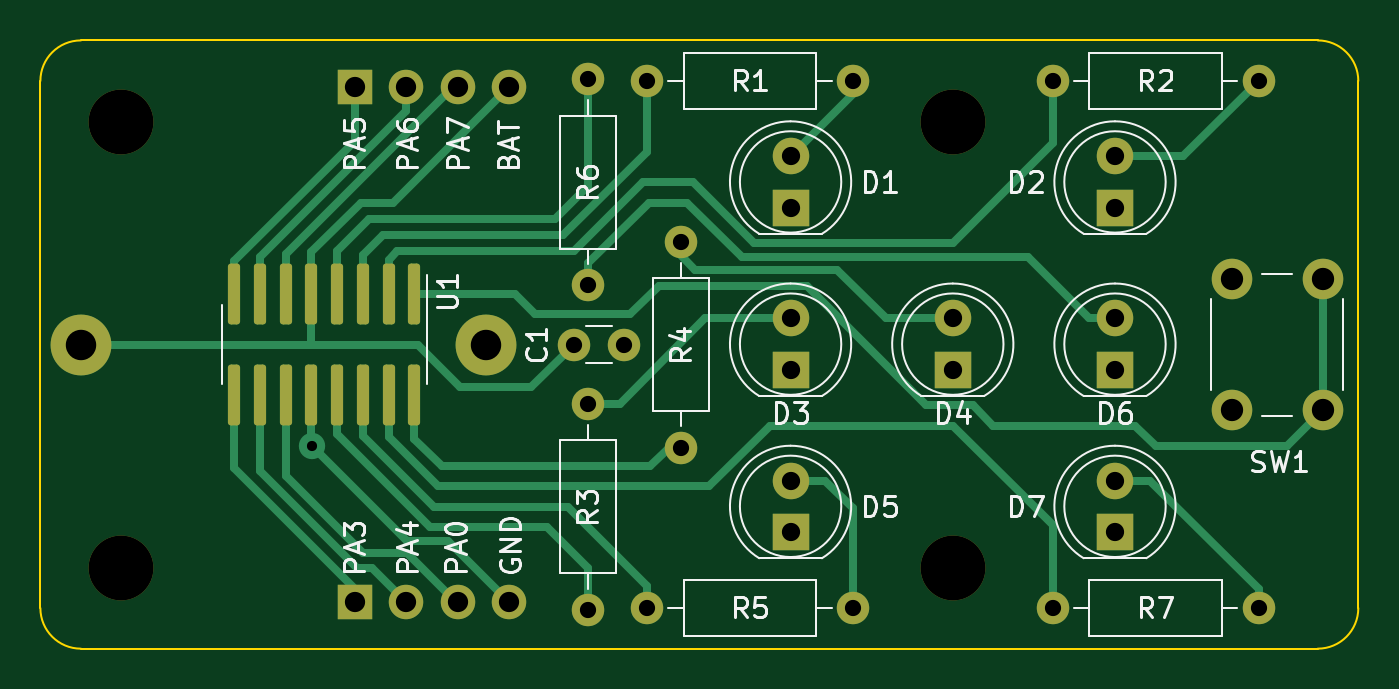
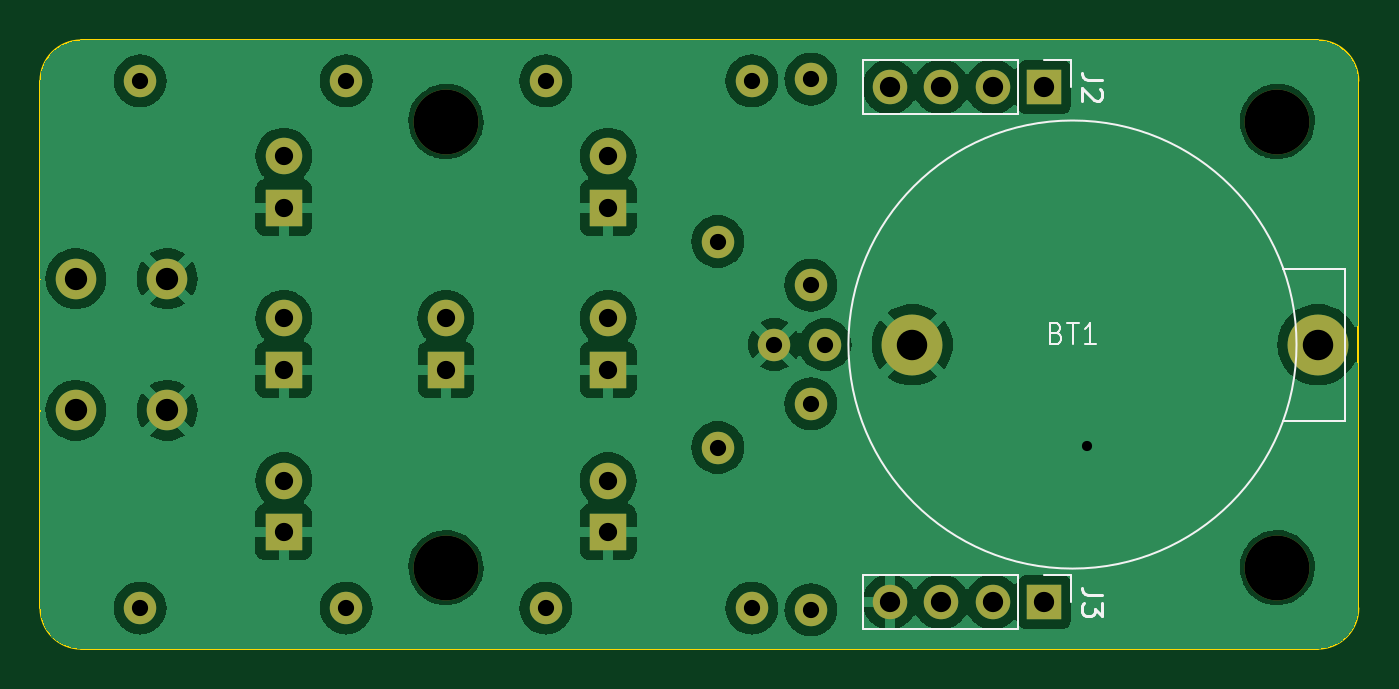
Circuit board: 8 layer files. Board 65.0 x 30.0 mm.
- bottom_copper: EDice-B_Cu.gbl (86412 bytes)
- bottom_mask: EDice-B_Mask.gbs (2451 bytes)
- bottom_silk: EDice-B_Silkscreen.gbo (4383 bytes)
- outline: EDice-Edge_Cuts.gm1 (980 bytes)
- top_copper: EDice-F_Cu.gtl (11603 bytes)
- top_mask: EDice-F_Mask.gts (3523 bytes)
- top_silk: EDice-F_Silkscreen.gto (34168 bytes)
- drill: EDice.drl (1384 bytes)

=== bottom_copper: EDice-B_Cu.gbl (86412 bytes, source omitted) ===
=== bottom_mask: EDice-B_Mask.gbs ===
%TF.GenerationSoftware,KiCad,Pcbnew,7.0.8*%
%TF.CreationDate,2023-11-06T17:53:39+01:00*%
%TF.ProjectId,EDice,45446963-652e-46b6-9963-61645f706362,rev?*%
%TF.SameCoordinates,Original*%
%TF.FileFunction,Soldermask,Bot*%
%TF.FilePolarity,Negative*%
%FSLAX46Y46*%
G04 Gerber Fmt 4.6, Leading zero omitted, Abs format (unit mm)*
G04 Created by KiCad (PCBNEW 7.0.8) date 2023-11-06 17:53:39*
%MOMM*%
%LPD*%
G01*
G04 APERTURE LIST*
%ADD10R,1.800000X1.800000*%
%ADD11C,1.800000*%
%ADD12C,3.200000*%
%ADD13C,2.000000*%
%ADD14C,1.600000*%
%ADD15O,1.600000X1.600000*%
%ADD16O,1.700000X1.700000*%
%ADD17R,1.700000X1.700000*%
%ADD18C,3.000000*%
G04 APERTURE END LIST*
D10*
%TO.C,D3*%
X130000000Y-96250000D03*
D11*
X130000000Y-93710000D03*
%TD*%
D12*
%TO.C,H2*%
X138000000Y-84000000D03*
%TD*%
D10*
%TO.C,D1*%
X130000000Y-88250000D03*
D11*
X130000000Y-85710000D03*
%TD*%
D13*
%TO.C,SW1*%
X151750000Y-98250000D03*
X151750000Y-91750000D03*
X156250000Y-98250000D03*
X156250000Y-91750000D03*
%TD*%
D10*
%TO.C,D4*%
X138000000Y-96250000D03*
D11*
X138000000Y-93710000D03*
%TD*%
D10*
%TO.C,D2*%
X146000000Y-88250000D03*
D11*
X146000000Y-85710000D03*
%TD*%
D12*
%TO.C,H4*%
X97000000Y-106000000D03*
%TD*%
D14*
%TO.C,R1*%
X122920000Y-82000000D03*
D15*
X133080000Y-82000000D03*
%TD*%
D14*
%TO.C,R6*%
X120000000Y-81920000D03*
D15*
X120000000Y-92080000D03*
%TD*%
D14*
%TO.C,R7*%
X142920000Y-108000000D03*
D15*
X153080000Y-108000000D03*
%TD*%
D10*
%TO.C,D7*%
X146000000Y-104250000D03*
D11*
X146000000Y-101710000D03*
%TD*%
D12*
%TO.C,H1*%
X97000000Y-84000000D03*
%TD*%
%TO.C,H3*%
X138000000Y-106000000D03*
%TD*%
D14*
%TO.C,R4*%
X124600000Y-100080000D03*
D15*
X124600000Y-89920000D03*
%TD*%
D10*
%TO.C,D5*%
X130000000Y-104250000D03*
D11*
X130000000Y-101710000D03*
%TD*%
D14*
%TO.C,R2*%
X142920000Y-82000000D03*
D15*
X153080000Y-82000000D03*
%TD*%
D14*
%TO.C,R3*%
X120000000Y-108080000D03*
D15*
X120000000Y-97920000D03*
%TD*%
D14*
%TO.C,C1*%
X119300000Y-95000000D03*
X121800000Y-95000000D03*
%TD*%
D10*
%TO.C,D6*%
X146000000Y-96250000D03*
D11*
X146000000Y-93710000D03*
%TD*%
D14*
%TO.C,R5*%
X122920000Y-108000000D03*
D15*
X133080000Y-108000000D03*
%TD*%
D16*
%TO.C,J2*%
X116120000Y-82300000D03*
X113580000Y-82300000D03*
X111040000Y-82300000D03*
D17*
X108500000Y-82300000D03*
%TD*%
%TO.C,J3*%
X108500000Y-107700000D03*
D16*
X111040000Y-107700000D03*
X113580000Y-107700000D03*
X116120000Y-107700000D03*
%TD*%
D18*
%TO.C,BT1*%
X95000000Y-95000000D03*
X115000000Y-95000000D03*
%TD*%
M02*

=== bottom_silk: EDice-B_Silkscreen.gbo ===
%TF.GenerationSoftware,KiCad,Pcbnew,7.0.8*%
%TF.CreationDate,2023-11-06T17:53:39+01:00*%
%TF.ProjectId,EDice,45446963-652e-46b6-9963-61645f706362,rev?*%
%TF.SameCoordinates,Original*%
%TF.FileFunction,Legend,Bot*%
%TF.FilePolarity,Positive*%
%FSLAX46Y46*%
G04 Gerber Fmt 4.6, Leading zero omitted, Abs format (unit mm)*
G04 Created by KiCad (PCBNEW 7.0.8) date 2023-11-06 17:53:39*
%MOMM*%
%LPD*%
G01*
G04 APERTURE LIST*
%ADD10C,0.150000*%
%ADD11C,0.100000*%
%ADD12C,0.120000*%
G04 APERTURE END LIST*
D10*
X105624819Y-81966666D02*
X106339104Y-81966666D01*
X106339104Y-81966666D02*
X106481961Y-81919047D01*
X106481961Y-81919047D02*
X106577200Y-81823809D01*
X106577200Y-81823809D02*
X106624819Y-81680952D01*
X106624819Y-81680952D02*
X106624819Y-81585714D01*
X105720057Y-82395238D02*
X105672438Y-82442857D01*
X105672438Y-82442857D02*
X105624819Y-82538095D01*
X105624819Y-82538095D02*
X105624819Y-82776190D01*
X105624819Y-82776190D02*
X105672438Y-82871428D01*
X105672438Y-82871428D02*
X105720057Y-82919047D01*
X105720057Y-82919047D02*
X105815295Y-82966666D01*
X105815295Y-82966666D02*
X105910533Y-82966666D01*
X105910533Y-82966666D02*
X106053390Y-82919047D01*
X106053390Y-82919047D02*
X106624819Y-82347619D01*
X106624819Y-82347619D02*
X106624819Y-82966666D01*
X105624819Y-107366666D02*
X106339104Y-107366666D01*
X106339104Y-107366666D02*
X106481961Y-107319047D01*
X106481961Y-107319047D02*
X106577200Y-107223809D01*
X106577200Y-107223809D02*
X106624819Y-107080952D01*
X106624819Y-107080952D02*
X106624819Y-106985714D01*
X105624819Y-107747619D02*
X105624819Y-108366666D01*
X105624819Y-108366666D02*
X106005771Y-108033333D01*
X106005771Y-108033333D02*
X106005771Y-108176190D01*
X106005771Y-108176190D02*
X106053390Y-108271428D01*
X106053390Y-108271428D02*
X106101009Y-108319047D01*
X106101009Y-108319047D02*
X106196247Y-108366666D01*
X106196247Y-108366666D02*
X106434342Y-108366666D01*
X106434342Y-108366666D02*
X106529580Y-108319047D01*
X106529580Y-108319047D02*
X106577200Y-108271428D01*
X106577200Y-108271428D02*
X106624819Y-108176190D01*
X106624819Y-108176190D02*
X106624819Y-107890476D01*
X106624819Y-107890476D02*
X106577200Y-107795238D01*
X106577200Y-107795238D02*
X106529580Y-107747619D01*
D11*
X107885714Y-94433609D02*
X107742857Y-94481228D01*
X107742857Y-94481228D02*
X107695238Y-94528847D01*
X107695238Y-94528847D02*
X107647619Y-94624085D01*
X107647619Y-94624085D02*
X107647619Y-94766942D01*
X107647619Y-94766942D02*
X107695238Y-94862180D01*
X107695238Y-94862180D02*
X107742857Y-94909800D01*
X107742857Y-94909800D02*
X107838095Y-94957419D01*
X107838095Y-94957419D02*
X108219047Y-94957419D01*
X108219047Y-94957419D02*
X108219047Y-93957419D01*
X108219047Y-93957419D02*
X107885714Y-93957419D01*
X107885714Y-93957419D02*
X107790476Y-94005038D01*
X107790476Y-94005038D02*
X107742857Y-94052657D01*
X107742857Y-94052657D02*
X107695238Y-94147895D01*
X107695238Y-94147895D02*
X107695238Y-94243133D01*
X107695238Y-94243133D02*
X107742857Y-94338371D01*
X107742857Y-94338371D02*
X107790476Y-94385990D01*
X107790476Y-94385990D02*
X107885714Y-94433609D01*
X107885714Y-94433609D02*
X108219047Y-94433609D01*
X107361904Y-93957419D02*
X106790476Y-93957419D01*
X107076190Y-94957419D02*
X107076190Y-93957419D01*
X105933333Y-94957419D02*
X106504761Y-94957419D01*
X106219047Y-94957419D02*
X106219047Y-93957419D01*
X106219047Y-93957419D02*
X106314285Y-94100276D01*
X106314285Y-94100276D02*
X106409523Y-94195514D01*
X106409523Y-94195514D02*
X106504761Y-94243133D01*
D12*
%TO.C,J2*%
X109770000Y-83630000D02*
X117450000Y-83630000D01*
X107170000Y-80970000D02*
X107170000Y-82300000D01*
X108500000Y-80970000D02*
X107170000Y-80970000D01*
X109770000Y-80970000D02*
X109770000Y-83630000D01*
X109770000Y-80970000D02*
X117450000Y-80970000D01*
X117450000Y-80970000D02*
X117450000Y-83630000D01*
%TO.C,J3*%
X117450000Y-106370000D02*
X117450000Y-109030000D01*
X109770000Y-106370000D02*
X117450000Y-106370000D01*
X109770000Y-106370000D02*
X109770000Y-109030000D01*
X108500000Y-106370000D02*
X107170000Y-106370000D01*
X107170000Y-106370000D02*
X107170000Y-107700000D01*
X109770000Y-109030000D02*
X117450000Y-109030000D01*
D11*
%TO.C,BT1*%
X96700000Y-98750000D02*
X93650000Y-98750000D01*
X93650000Y-98750000D02*
X93650000Y-91250000D01*
X93650000Y-98750000D02*
X93650000Y-91250000D01*
X93650000Y-91250000D02*
X96700000Y-91250000D01*
X118150000Y-95000000D02*
G75*
G03*
X118150000Y-95000000I-11050000J0D01*
G01*
%TD*%
M02*

=== outline: EDice-Edge_Cuts.gm1 ===
%TF.GenerationSoftware,KiCad,Pcbnew,7.0.8*%
%TF.CreationDate,2023-11-06T17:53:39+01:00*%
%TF.ProjectId,EDice,45446963-652e-46b6-9963-61645f706362,rev?*%
%TF.SameCoordinates,Original*%
%TF.FileFunction,Profile,NP*%
%FSLAX46Y46*%
G04 Gerber Fmt 4.6, Leading zero omitted, Abs format (unit mm)*
G04 Created by KiCad (PCBNEW 7.0.8) date 2023-11-06 17:53:39*
%MOMM*%
%LPD*%
G01*
G04 APERTURE LIST*
%TA.AperFunction,Profile*%
%ADD10C,0.100000*%
%TD*%
G04 APERTURE END LIST*
D10*
X93000000Y-108000000D02*
X93000000Y-82000000D01*
X95000000Y-80000000D02*
X156000000Y-80000000D01*
X156000000Y-110000000D02*
G75*
G03*
X158000000Y-108000000I0J2000000D01*
G01*
X93000000Y-108000000D02*
G75*
G03*
X95000000Y-110000000I2000000J0D01*
G01*
X156000000Y-110000000D02*
X95000000Y-110000000D01*
X158000000Y-82000000D02*
X158000000Y-108000000D01*
X95000000Y-80000000D02*
G75*
G03*
X93000000Y-82000000I0J-2000000D01*
G01*
X158000000Y-82000000D02*
G75*
G03*
X156000000Y-80000000I-2000000J0D01*
G01*
M02*

=== top_copper: EDice-F_Cu.gtl (11603 bytes, source omitted) ===
=== top_mask: EDice-F_Mask.gts ===
%TF.GenerationSoftware,KiCad,Pcbnew,7.0.8*%
%TF.CreationDate,2023-11-06T17:53:39+01:00*%
%TF.ProjectId,EDice,45446963-652e-46b6-9963-61645f706362,rev?*%
%TF.SameCoordinates,Original*%
%TF.FileFunction,Soldermask,Top*%
%TF.FilePolarity,Negative*%
%FSLAX46Y46*%
G04 Gerber Fmt 4.6, Leading zero omitted, Abs format (unit mm)*
G04 Created by KiCad (PCBNEW 7.0.8) date 2023-11-06 17:53:39*
%MOMM*%
%LPD*%
G01*
G04 APERTURE LIST*
G04 Aperture macros list*
%AMRoundRect*
0 Rectangle with rounded corners*
0 $1 Rounding radius*
0 $2 $3 $4 $5 $6 $7 $8 $9 X,Y pos of 4 corners*
0 Add a 4 corners polygon primitive as box body*
4,1,4,$2,$3,$4,$5,$6,$7,$8,$9,$2,$3,0*
0 Add four circle primitives for the rounded corners*
1,1,$1+$1,$2,$3*
1,1,$1+$1,$4,$5*
1,1,$1+$1,$6,$7*
1,1,$1+$1,$8,$9*
0 Add four rect primitives between the rounded corners*
20,1,$1+$1,$2,$3,$4,$5,0*
20,1,$1+$1,$4,$5,$6,$7,0*
20,1,$1+$1,$6,$7,$8,$9,0*
20,1,$1+$1,$8,$9,$2,$3,0*%
G04 Aperture macros list end*
%ADD10R,1.800000X1.800000*%
%ADD11C,1.800000*%
%ADD12C,3.200000*%
%ADD13C,2.000000*%
%ADD14C,1.600000*%
%ADD15O,1.600000X1.600000*%
%ADD16RoundRect,0.150000X-0.150000X1.350000X-0.150000X-1.350000X0.150000X-1.350000X0.150000X1.350000X0*%
%ADD17O,1.700000X1.700000*%
%ADD18R,1.700000X1.700000*%
%ADD19C,3.000000*%
G04 APERTURE END LIST*
D10*
%TO.C,D3*%
X130000000Y-96250000D03*
D11*
X130000000Y-93710000D03*
%TD*%
D12*
%TO.C,H2*%
X138000000Y-84000000D03*
%TD*%
D10*
%TO.C,D1*%
X130000000Y-88250000D03*
D11*
X130000000Y-85710000D03*
%TD*%
D13*
%TO.C,SW1*%
X151750000Y-98250000D03*
X151750000Y-91750000D03*
X156250000Y-98250000D03*
X156250000Y-91750000D03*
%TD*%
D10*
%TO.C,D4*%
X138000000Y-96250000D03*
D11*
X138000000Y-93710000D03*
%TD*%
D10*
%TO.C,D2*%
X146000000Y-88250000D03*
D11*
X146000000Y-85710000D03*
%TD*%
D12*
%TO.C,H4*%
X97000000Y-106000000D03*
%TD*%
D14*
%TO.C,R1*%
X122920000Y-82000000D03*
D15*
X133080000Y-82000000D03*
%TD*%
D14*
%TO.C,R6*%
X120000000Y-81920000D03*
D15*
X120000000Y-92080000D03*
%TD*%
D14*
%TO.C,R7*%
X142920000Y-108000000D03*
D15*
X153080000Y-108000000D03*
%TD*%
D10*
%TO.C,D7*%
X146000000Y-104250000D03*
D11*
X146000000Y-101710000D03*
%TD*%
D12*
%TO.C,H1*%
X97000000Y-84000000D03*
%TD*%
%TO.C,H3*%
X138000000Y-106000000D03*
%TD*%
D14*
%TO.C,R4*%
X124600000Y-100080000D03*
D15*
X124600000Y-89920000D03*
%TD*%
D10*
%TO.C,D5*%
X130000000Y-104250000D03*
D11*
X130000000Y-101710000D03*
%TD*%
D14*
%TO.C,R2*%
X142920000Y-82000000D03*
D15*
X153080000Y-82000000D03*
%TD*%
D14*
%TO.C,R3*%
X120000000Y-108080000D03*
D15*
X120000000Y-97920000D03*
%TD*%
D16*
%TO.C,U1*%
X111445000Y-92525000D03*
X110175000Y-92525000D03*
X108905000Y-92525000D03*
X107635000Y-92525000D03*
X106365000Y-92525000D03*
X105095000Y-92525000D03*
X103825000Y-92525000D03*
X102555000Y-92525000D03*
X102555000Y-97475000D03*
X103825000Y-97475000D03*
X105095000Y-97475000D03*
X106365000Y-97475000D03*
X107635000Y-97475000D03*
X108905000Y-97475000D03*
X110175000Y-97475000D03*
X111445000Y-97475000D03*
%TD*%
D14*
%TO.C,C1*%
X119300000Y-95000000D03*
X121800000Y-95000000D03*
%TD*%
D10*
%TO.C,D6*%
X146000000Y-96250000D03*
D11*
X146000000Y-93710000D03*
%TD*%
D14*
%TO.C,R5*%
X122920000Y-108000000D03*
D15*
X133080000Y-108000000D03*
%TD*%
D17*
%TO.C,J2*%
X116120000Y-82300000D03*
X113580000Y-82300000D03*
X111040000Y-82300000D03*
D18*
X108500000Y-82300000D03*
%TD*%
%TO.C,J3*%
X108500000Y-107700000D03*
D17*
X111040000Y-107700000D03*
X113580000Y-107700000D03*
X116120000Y-107700000D03*
%TD*%
D19*
%TO.C,BT1*%
X95000000Y-95000000D03*
X115000000Y-95000000D03*
%TD*%
M02*

=== top_silk: EDice-F_Silkscreen.gto (34168 bytes, source omitted) ===
=== drill: EDice.drl ===
M48
; DRILL file {KiCad 7.0.8} date Mo 06 Nov 2023 17:53:40 CET
; FORMAT={-:-/ absolute / metric / decimal}
; #@! TF.CreationDate,2023-11-06T17:53:40+01:00
; #@! TF.GenerationSoftware,Kicad,Pcbnew,7.0.8
; #@! TF.FileFunction,MixedPlating,1,2
FMAT,2
METRIC
; #@! TA.AperFunction,Plated,PTH,ViaDrill
T1C0.500
; #@! TA.AperFunction,Plated,PTH,ComponentDrill
T2C0.800
; #@! TA.AperFunction,Plated,PTH,ComponentDrill
T3C0.900
; #@! TA.AperFunction,Plated,PTH,ComponentDrill
T4C1.000
; #@! TA.AperFunction,Plated,PTH,ComponentDrill
T5C1.100
; #@! TA.AperFunction,Plated,PTH,ComponentDrill
T6C1.500
; #@! TA.AperFunction,NonPlated,NPTH,ComponentDrill
T7C3.200
%
G90
G05
T1
X106.4Y-100.0
T2
X119.3Y-95.0
X120.0Y-81.92
X120.0Y-92.08
X120.0Y-97.92
X120.0Y-108.08
X121.8Y-95.0
X122.92Y-82.0
X122.92Y-108.0
X124.6Y-89.92
X124.6Y-100.08
X133.08Y-82.0
X133.08Y-108.0
X142.92Y-82.0
X142.92Y-108.0
X153.08Y-82.0
X153.08Y-108.0
T3
X130.0Y-85.71
X130.0Y-88.25
X130.0Y-93.71
X130.0Y-96.25
X130.0Y-101.71
X130.0Y-104.25
X138.0Y-93.71
X138.0Y-96.25
X146.0Y-85.71
X146.0Y-88.25
X146.0Y-93.71
X146.0Y-96.25
X146.0Y-101.71
X146.0Y-104.25
T4
X108.5Y-82.3
X108.5Y-107.7
X111.04Y-82.3
X111.04Y-107.7
X113.58Y-82.3
X113.58Y-107.7
X116.12Y-82.3
X116.12Y-107.7
T5
X151.75Y-91.75
X151.75Y-98.25
X156.25Y-91.75
X156.25Y-98.25
T6
X95.0Y-95.0
X115.0Y-95.0
T7
X97.0Y-84.0
X97.0Y-106.0
X138.0Y-84.0
X138.0Y-106.0
T0
M30
